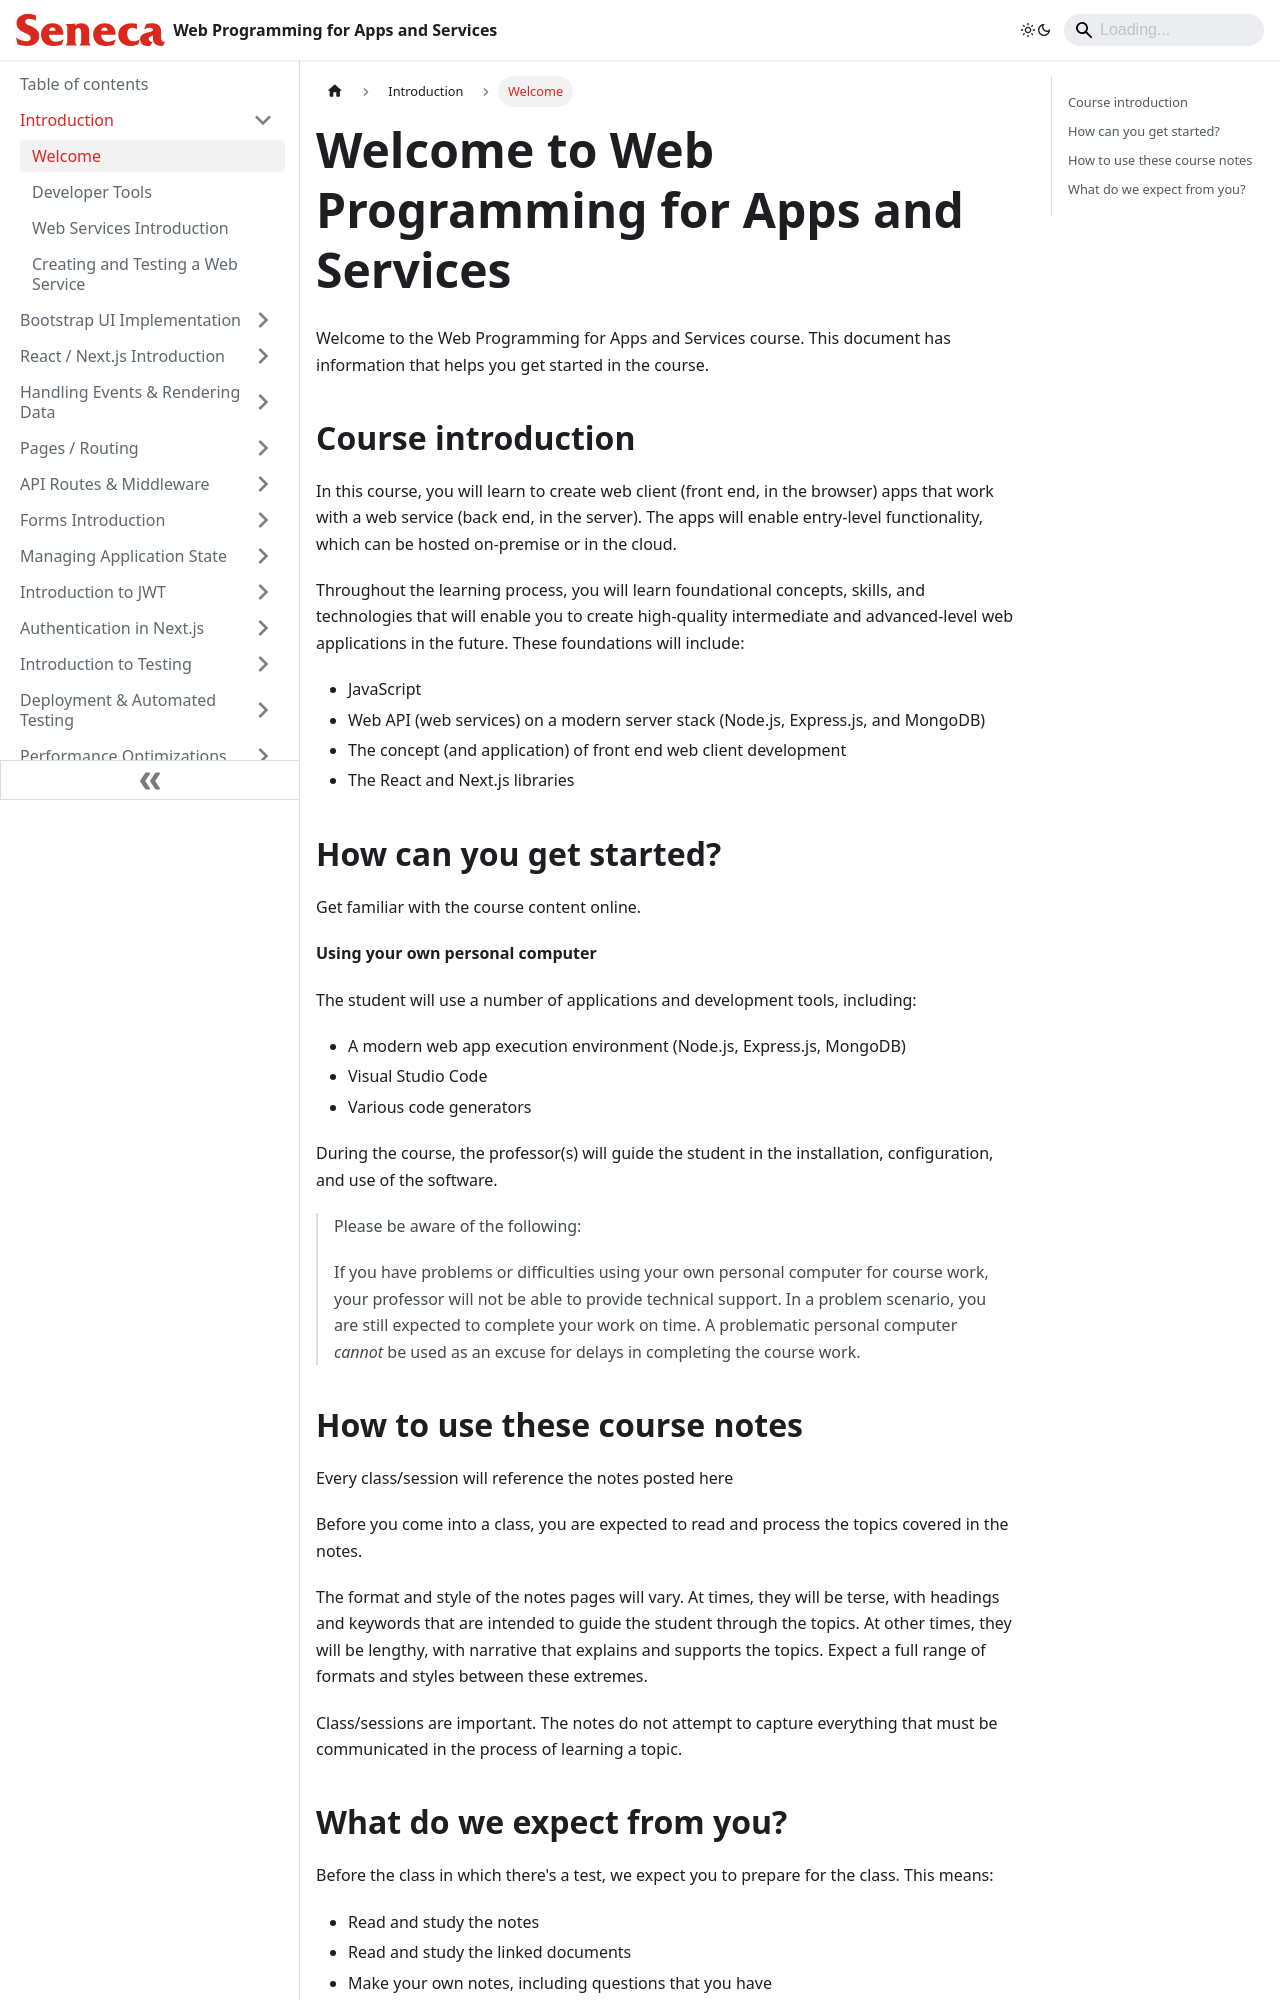

repository: patrick-crawford/WebProgrammingForAppsAndServices · page: Introduction/welcome.html · generator: docusaurus

---
id: welcome
title: Welcome
sidebar_position: 1
description: Welcome
---

# Welcome to Web Programming for Apps and Services

Welcome to the Web Programming for Apps and Services course. This document has information that helps you get started in the course.

## Course introduction

In this course, you will learn to create web client (front end, in the browser) apps that work with a web service (back end, in the server). The apps will enable entry-level functionality, which can be hosted on-premise or in the cloud.

Throughout the learning process, you will learn foundational concepts, skills, and technologies that will enable you to create high-quality intermediate and advanced-level web applications in the future. These foundations will include:

- JavaScript
- Web API (web services) on a modern server stack (Node.js, Express.js, and MongoDB)
- The concept (and application) of front end web client development
- The React and Next.js libraries

## How can you get started?

Get familiar with the course content online.

**Using your own personal computer**

The student will use a number of applications and development tools, including:

- A modern web app execution environment (Node.js, Express.js, MongoDB)
- Visual Studio Code
- Various code generators

During the course, the professor(s) will guide the student in the installation, configuration, and use of the software.

> Please be aware of the following:
>
> If you have problems or difficulties using your own personal computer for course work, your professor will not be able to provide technical support. In a problem scenario, you are still expected to complete your work on time. A problematic personal computer _cannot_ be used as an excuse for delays in completing the course work.

## How to use these course notes

Every class/session will reference the notes posted here

Before you come into a class, you are expected to read and process the topics covered in the notes.

The format and style of the notes pages will vary. At times, they will be terse, with headings and keywords that are intended to guide the student through the topics. At other times, they will be lengthy, with narrative that explains and supports the topics. Expect a full range of formats and styles between these extremes.

Class/sessions are important. The notes do not attempt to capture everything that must be communicated in the process of learning a topic.
